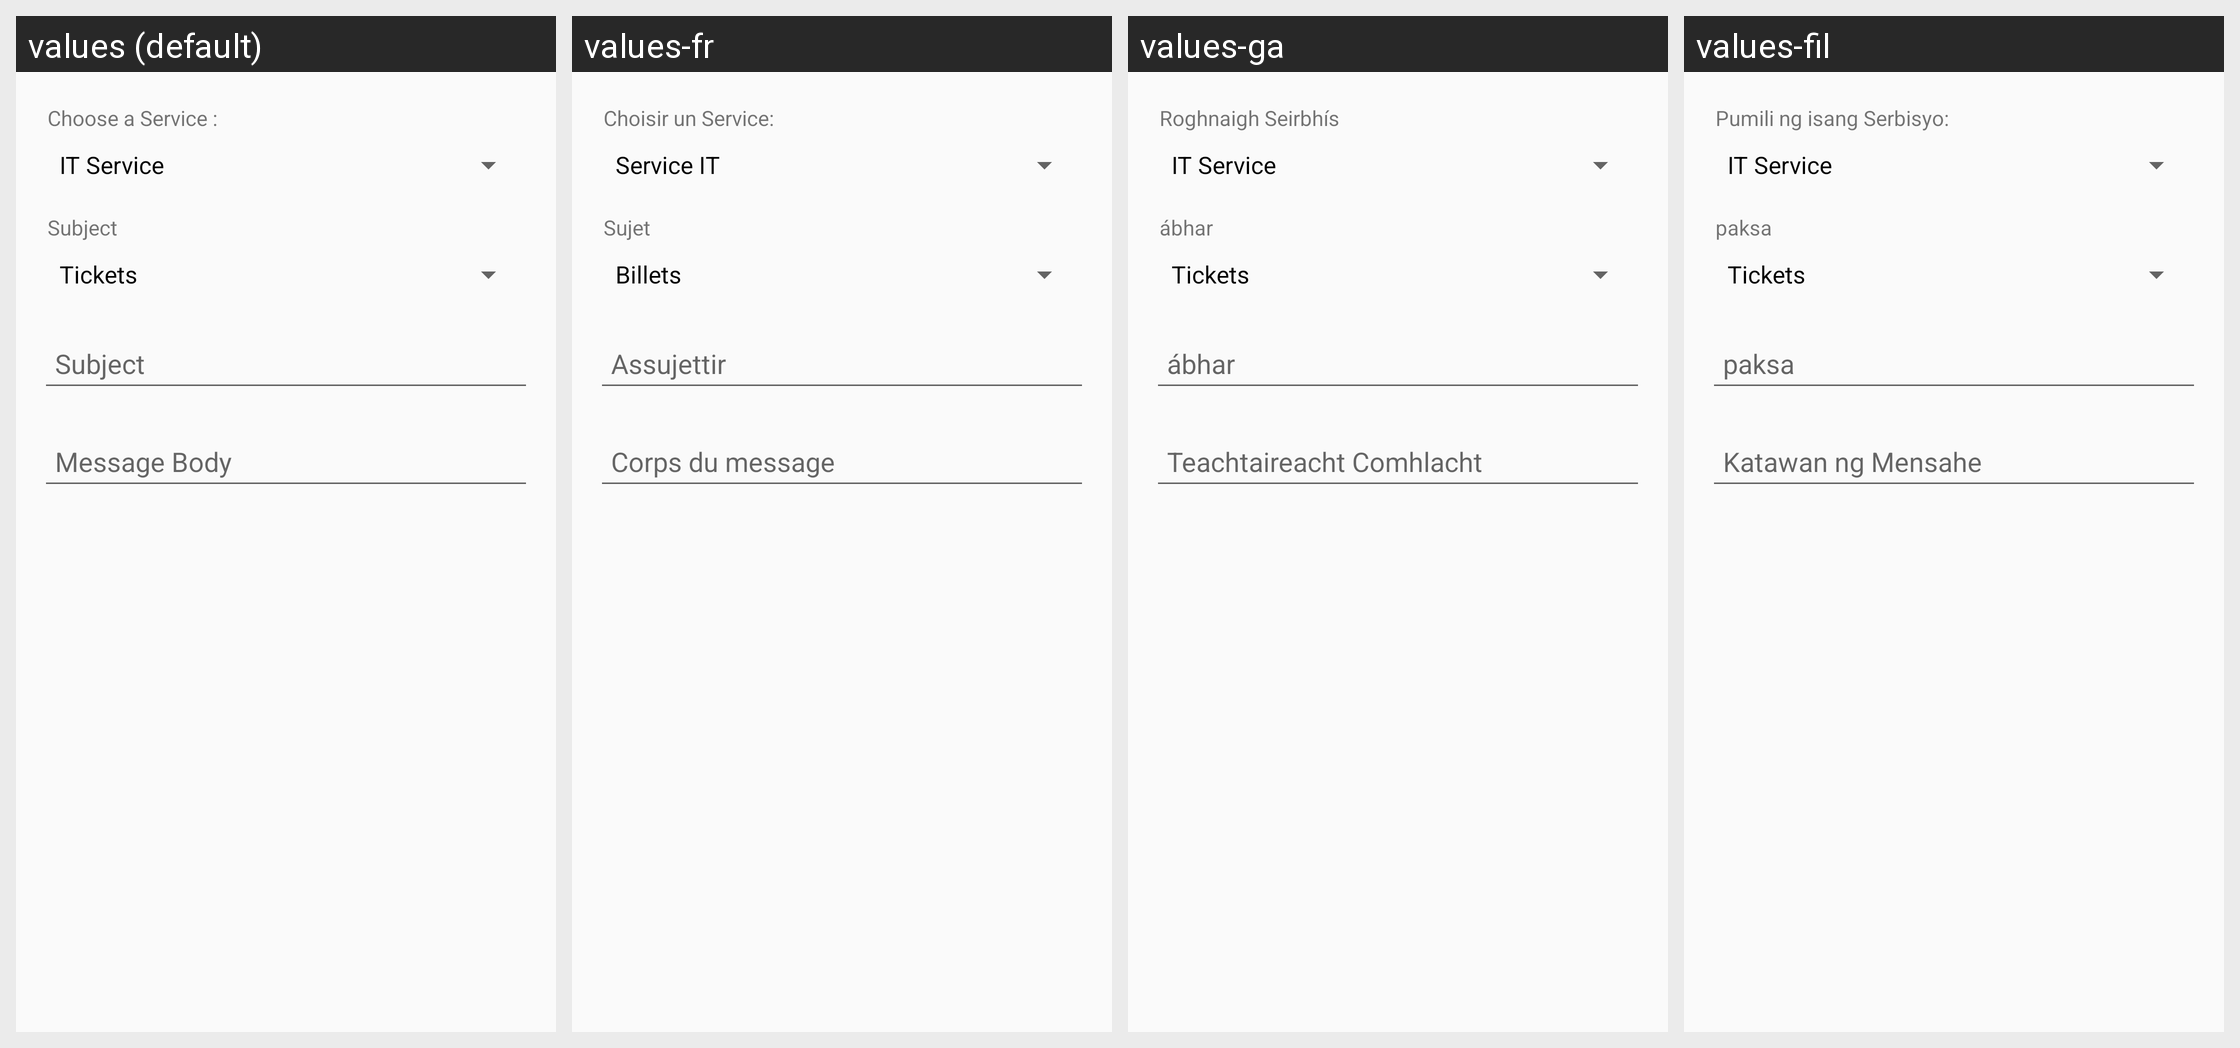

This grid shows one Android layout under several languages. Give, for every string resource on the screen, its name, the default text and each shown locale's text.
Android screen res/layout/new_service_layout.xml rendered under 4 locales, left to right: values (default), values-fr, values-ga, values-fil. Device: Nexus 5 (rendered at 1080×1920; each locale shown at half size, 540×960, under a caption strip naming it); theme AppTheme.
Strings drawn on this screen, with the default value and each locale's value (text and hints the layout hard-codes, and strings that could not be matched under every locale, appear in the picture but are not listed):

choose_service_text
  values: Choose a Service :
  values-fr: Choisir un Service:
  values-ga: Roghnaigh Seirbhís
  values-fil: Pumili ng isang Serbisyo:

topic_text
  values: Subject
  values-fr: Sujet
  values-ga: ábhar
  values-fil: paksa
